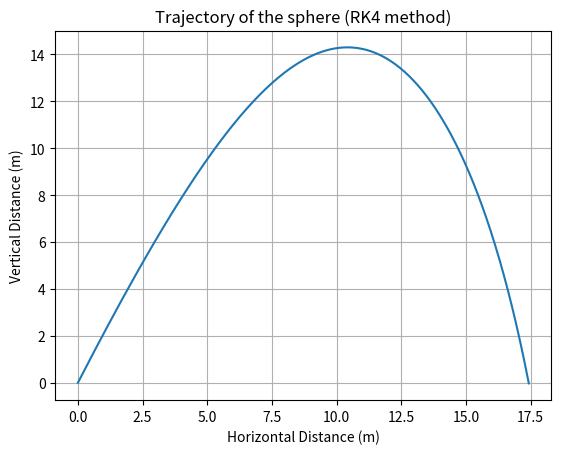

Python code for this plot:
import numpy as np
import matplotlib.pyplot as plt

# Given parameters
r = 0.5  # radius of the sphere (m)
Cd = 0.5  # drag coefficient
rho = 1.293  # air density (kg/m^3)
m = 5  # mass of the sphere (kg)
v0 = 30  # initial velocity (m/s)
theta = np.radians(65)  # launch angle in radians
g = 9.81  # gravity (m/s^2)
dt = 0.01  # time step (s)

# Cross-sectional area of the sphere
A = np.pi * r**2

# Function to calculate acceleration components
def acceleration(vx, vy):
    v = np.sqrt(vx**2 + vy**2)
    ax = -0.5 * Cd * A * rho * v * vx / m
    ay = -g - 0.5 * Cd * A * rho * v * vy / m
    return ax, ay

# Initialize lists to store position coordinates
x_values = [0]  # initial x position
y_values = [0]  # initial y position

# Initialize initial velocity components
vx = v0 * np.cos(theta)
vy = v0 * np.sin(theta)

# Runge-Kutta integration loop
t = 0  # initial time
while y_values[-1] >= 0:
    # Calculate k1 values
    ax1, ay1 = acceleration(vx, vy)
    k1x = vx
    k1y = vy
    
    # Calculate k2 values
    ax2, ay2 = acceleration(vx + ax1 * dt / 2, vy + ay1 * dt / 2)
    k2x = vx + ax1 * dt / 2
    k2y = vy + ay1 * dt / 2
    
    # Calculate k3 values
    ax3, ay3 = acceleration(vx + ax2 * dt / 2, vy + ay2 * dt / 2)
    k3x = vx + ax2 * dt / 2
    k3y = vy + ay2 * dt / 2
    
    # Calculate k4 values
    ax4, ay4 = acceleration(vx + ax3 * dt, vy + ay3 * dt)
    k4x = vx + ax3 * dt
    k4y = vy + ay3 * dt
    
    # Update velocity components
    vx += (dt / 6) * (ax1 + 2 * ax2 + 2 * ax3 + ax4)
    vy += (dt / 6) * (ay1 + 2 * ay2 + 2 * ay3 + ay4)
    
    # Update position
    x_values.append(x_values[-1] + vx * dt)
    y_values.append(y_values[-1] + vy * dt)
    
    # Update time
    t += dt

# Plot the trajectory
plt.plot(x_values, y_values)
plt.title("Trajectory of the sphere (RK4 method)")
plt.xlabel("Horizontal Distance (m)")
plt.ylabel("Vertical Distance (m)")
plt.grid(True)
plt.show()